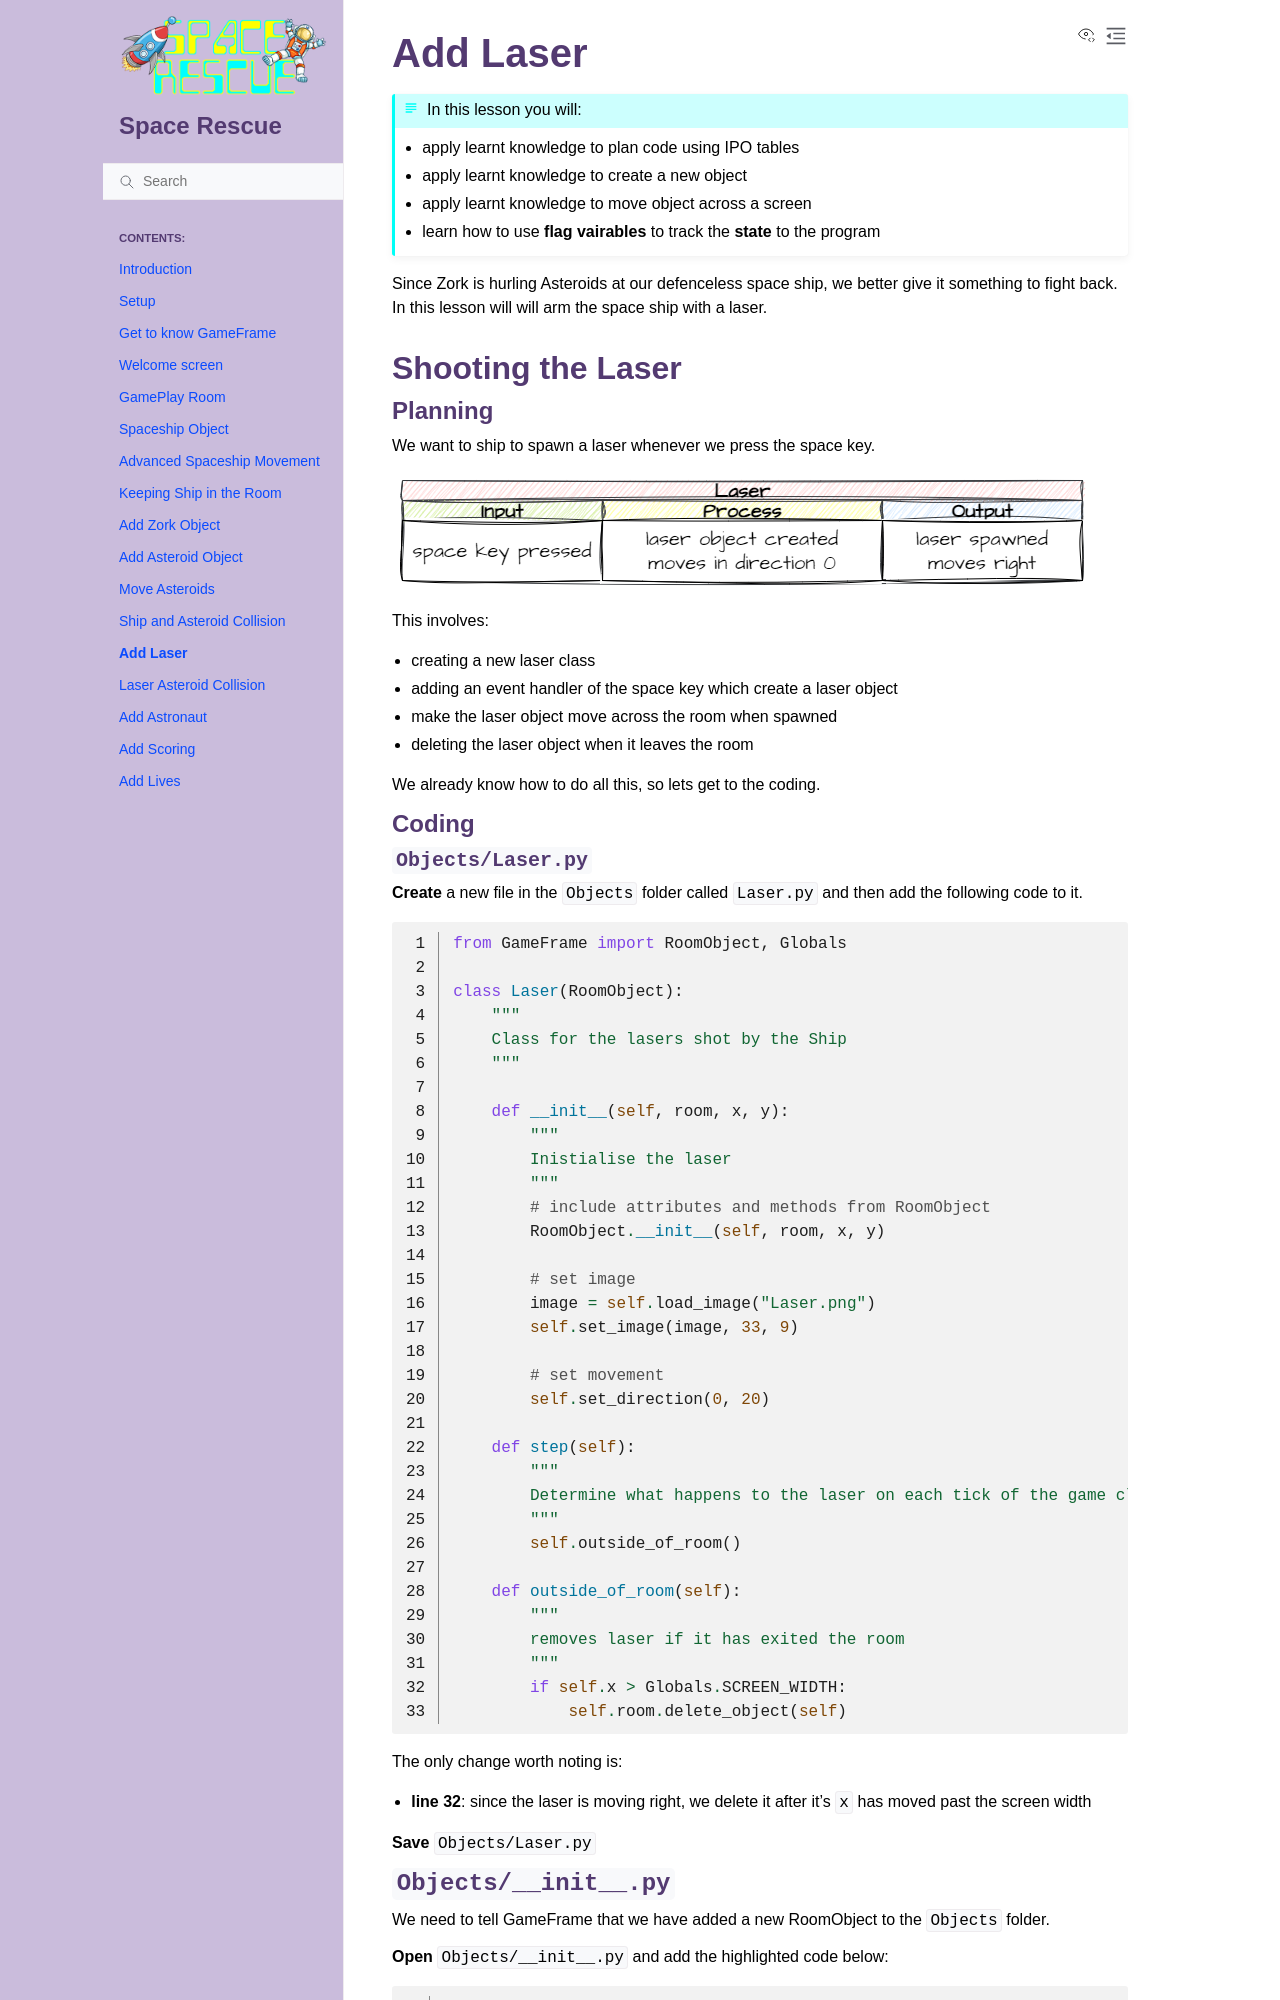

repository: DamoM73/space-rescue-tutorials · page: 13_laser.html · generator: sphinx

# Add Laser

```{topic} In this lesson you will:
- apply learnt knowledge to plan code using IPO tables
- apply learnt knowledge to create a new object
- apply learnt knowledge to move object across a screen
- learn how to use **flag vairables** to track the **state** to the program
```

Since Zork is hurling Asteroids at our defenceless space ship, we better give it something to fight back. In this lesson will will arm the space ship with a laser.

## Shooting the Laser

### Planning

We want to ship to spawn a laser whenever we press the space key. 

![Laser IPO](assets/img/laser_IPO.png)

This involves:

- creating a new laser class
- adding an event handler of the space key which create a laser object
- make the laser object move across the room when spawned
- deleting the laser object when it leaves the room

We already know how to do all this, so lets get to the coding.

### Coding

#### `Objects/Laser.py`

**Create** a new file in the `Objects` folder called `Laser.py` and then add the following code to it.

```{code-block} python
:linenos:
from GameFrame import RoomObject, Globals

class Laser(RoomObject):
    """
    Class for the lasers shot by the Ship
    """
    
    def __init__(self, room, x, y):
        """
        Inistialise the laser
        """
        # include attributes and methods from RoomObject
        RoomObject.__init__(self, room, x, y)
        
        # set image
        image = self.load_image("Laser.png")
        self.set_image(image, 33, 9)
        
        # set movement
        self.set_direction(0, 20)
        
    def step(self):
        """
        Determine what happens to the laser on each tick of the game clock
        """
        self.outside_of_room()
        
    def outside_of_room(self):
        """
        removes laser if it has exited the room
        """
        if self.x > Globals.SCREEN_WIDTH:
            self.room.delete_object(self)
```

The only change worth noting is:

- **line 32**: since the laser is moving right, we delete it after it's `x` has moved past the screen width

**Save** `Objects/Laser.py`
